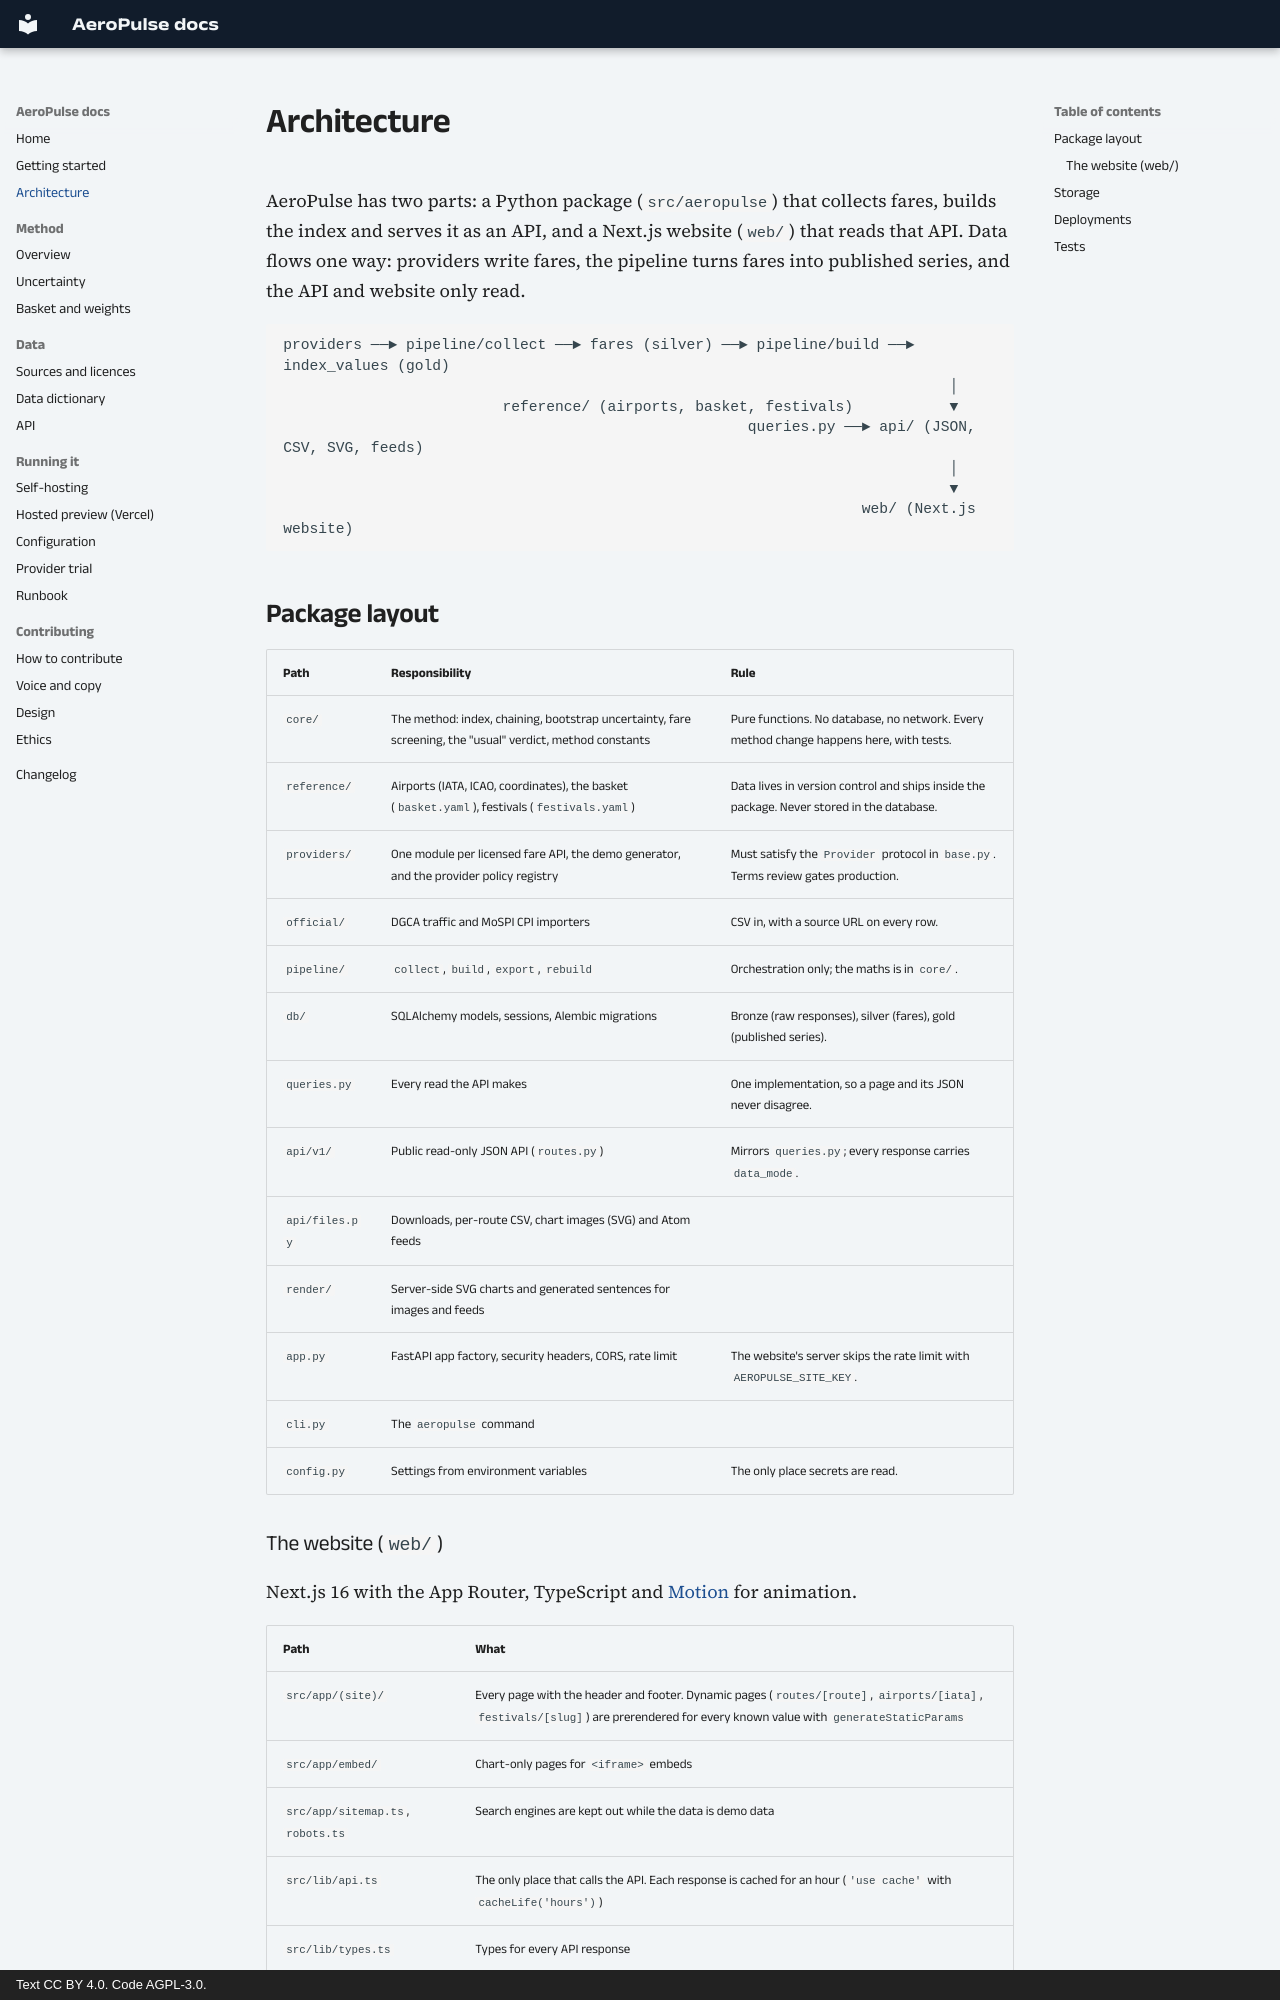

repository: MaanavKrishna/AeroPulse · page: architecture/index.html · generator: mkdocs · copyright: Text CC BY 4.0. Code AGPL-3.0.

# Architecture

AeroPulse has two parts: a Python package (`src/aeropulse`) that collects fares, builds the
index and serves it as an API, and a Next.js website (`web/`) that reads that API. Data flows
one way: providers write fares, the pipeline turns fares into published series, and the API
and website only read.

```
providers ──► pipeline/collect ──► fares (silver) ──► pipeline/build ──► index_values (gold)
                                                                            │
                         reference/ (airports, basket, festivals)           ▼
                                                     queries.py ──► api/ (JSON, CSV, SVG, feeds)
                                                                            │
                                                                            ▼
                                                                  web/ (Next.js website)
```

## Package layout

| Path | Responsibility | Rule |
|---|---|---|
| `core/` | The method: index, chaining, bootstrap uncertainty, fare screening, the "usual" verdict, method constants | Pure functions. No database, no network. Every method change happens here, with tests. |
| `reference/` | Airports (IATA, ICAO, coordinates), the basket (`basket.yaml`), festivals (`festivals.yaml`) | Data lives in version control and ships inside the package. Never stored in the database. |
| `providers/` | One module per licensed fare API, the demo generator, and the provider policy registry | Must satisfy the `Provider` protocol in `base.py`. Terms review gates production. |
| `official/` | DGCA traffic and MoSPI CPI importers | CSV in, with a source URL on every row. |
| `pipeline/` | `collect`, `build`, `export`, `rebuild` | Orchestration only; the maths is in `core/`. |
| `db/` | SQLAlchemy models, sessions, Alembic migrations | Bronze (raw responses), silver (fares), gold (published series). |
| `queries.py` | Every read the API makes | One implementation, so a page and its JSON never disagree. |
| `api/v1/` | Public read-only JSON API (`routes.py`) | Mirrors `queries.py`; every response carries `data_mode`. |
| `api/files.py` | Downloads, per-route CSV, chart images (SVG) and Atom feeds | |
| `render/` | Server-side SVG charts and generated sentences for images and feeds | |
| `app.py` | FastAPI app factory, security headers, CORS, rate limit | The website's server skips the rate limit with `AEROPULSE_SITE_KEY`. |
| `cli.py` | The `aeropulse` command | |
| `config.py` | Settings from environment variables | The only place secrets are read. |
